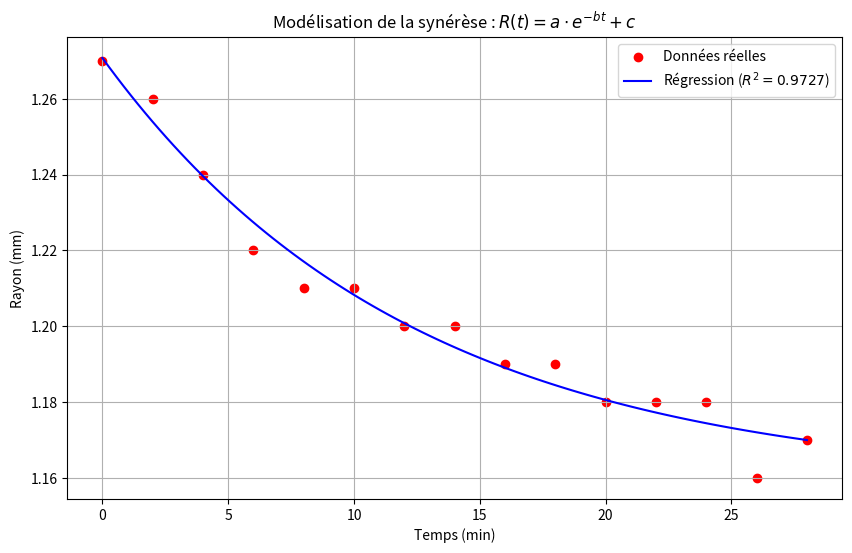

Reproduce this figure in Python.
import numpy as np
import matplotlib.pyplot as plt
from scipy.optimize import curve_fit

t = np.array([0, 2, 4, 6, 8, 10, 12, 14, 16, 18, 20, 22, 24, 26, 28])
R = np.array([1.27, 1.26, 1.24, 1.22, 1.21, 1.21, 1.20, 1.20, 1.19, 1.19, 1.18, 1.18, 1.18, 1.16, 1.17])

def model_exp(t, a, b, c):
    return a * np.exp(-b * t) + c

p0 = [0.1, 0.1, 1.17]

popt, pcov = curve_fit(model_exp, t, R, p0=p0)
a, b, c = popt

residuals = R - model_exp(t, *popt)
r_squared = 1 - (np.sum(residuals**2) / np.sum((R - np.mean(R))**2))

plt.figure(figsize=(10, 6))
plt.scatter(t, R, color='red', label='Données réelles')
t_fine = np.linspace(0, 28, 100)
plt.plot(t_fine, model_exp(t_fine, *popt), label=f'Régression ($R^2={r_squared:.4f}$)', color='blue')

plt.title(r'Modélisation de la synérèse : $R(t) = a \cdot e^{-bt} + c$')
plt.xlabel('Temps (min)')
plt.ylabel('Rayon (mm)')
plt.legend()
plt.grid(True)
plt.show()

print(f"Équation : R(t) = {a:.3f} * exp(-{b:.3f} * t) + {c:.3f}")
